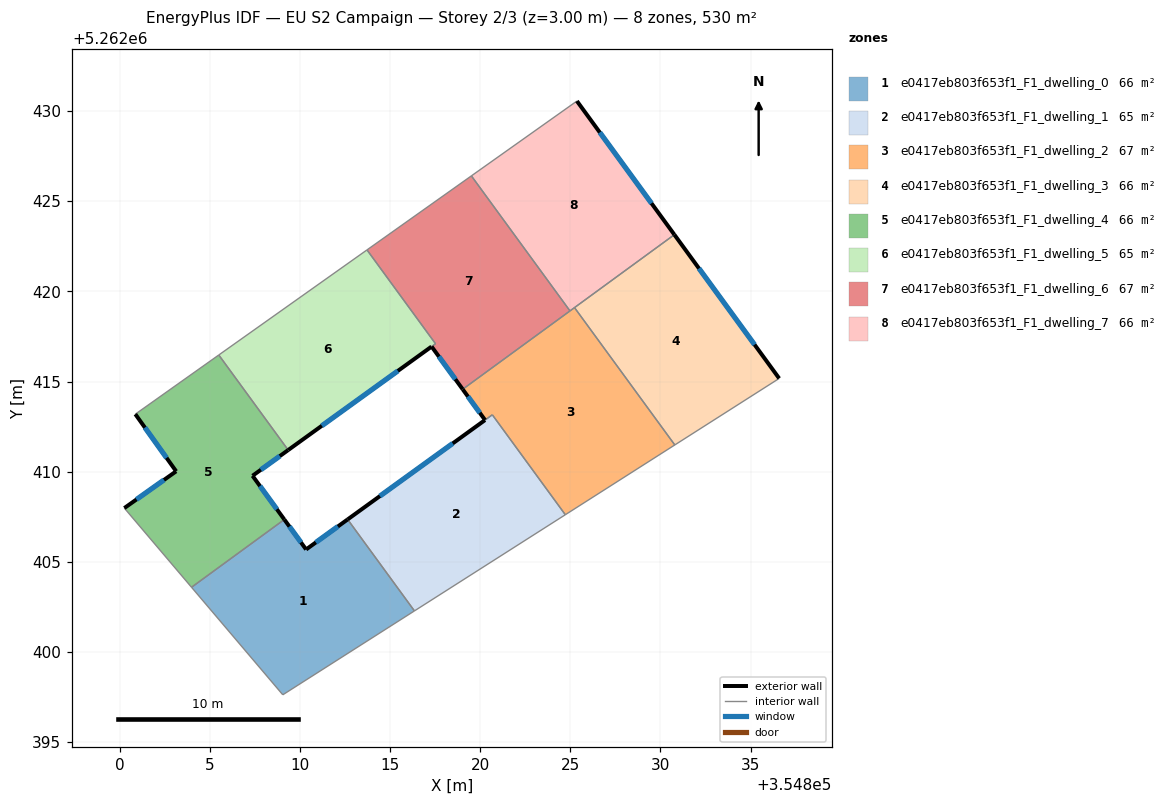
=== STOREY PLAN SPEC (per zone: floor XY polygon, exterior-wall plan segments, windows/doors) ===
zone 1: e0417eb803f653f1_F1_dwelling_0  (66.2 m²)
  floor: (354812.65, 5262407.35) (354816.35, 5262402.27) (354809.05, 5262397.62) (354803.98, 5262403.58) (354809.13, 5262407.34) (354810.34, 5262405.68)
  exterior wall: (354810.34, 5262405.68) – (354809.13, 5262407.34)  [2.1 m]
    window: (354810.06, 5262406.07) – (354809.42, 5262406.95)  [1.7 m²]
  exterior wall: (354812.65, 5262407.35) – (354810.34, 5262405.68)  [2.8 m]
    window: (354812.10, 5262406.96) – (354810.88, 5262406.07)  [2.4 m²]
  interior walls: 4
zone 2: e0417eb803f653f1_F1_dwelling_1  (65.2 m²)
  floor: (354820.67, 5262413.16) (354824.72, 5262407.61) (354816.35, 5262402.27) (354812.65, 5262407.35)
  exterior wall: (354820.27, 5262412.86) – (354812.65, 5262407.35)  [9.4 m]
    window: (354818.48, 5262411.57) – (354814.44, 5262408.64)  [7.9 m²]
  interior walls: 4
zone 3: e0417eb803f653f1_F1_dwelling_2  (67.2 m²)
  floor: (354825.23, 5262419.10) (354830.80, 5262411.48) (354824.72, 5262407.61) (354820.68, 5262413.15) (354820.27, 5262412.86) (354819.03, 5262414.57)
  exterior wall: (354819.03, 5262414.57) – (354820.27, 5262412.86)  [2.1 m]
    window: (354819.32, 5262414.17) – (354819.98, 5262413.26)  [1.8 m²]
  interior walls: 6
zone 4: e0417eb803f653f1_F1_dwelling_3  (66.2 m²)
  floor: (354830.77, 5262423.15) (354836.59, 5262415.17) (354830.80, 5262411.48) (354825.23, 5262419.10)
  exterior wall: (354836.59, 5262415.17) – (354830.77, 5262423.15)  [9.9 m]
    window: (354835.22, 5262417.05) – (354832.14, 5262421.28)  [8.3 m²]
  interior walls: 3
zone 5: e0417eb803f653f1_F1_dwelling_4  (66.2 m²)
  floor: (354805.50, 5262416.47) (354809.35, 5262411.20) (354807.37, 5262409.77) (354809.13, 5262407.34) (354803.98, 5262403.58) (354800.25, 5262407.98) (354803.13, 5262410.02) (354800.87, 5262413.19)
  exterior wall: (354807.37, 5262409.77) – (354809.35, 5262411.20)  [2.4 m]
    window: (354807.83, 5262410.11) – (354808.88, 5262410.86)  [2.1 m²]
  exterior wall: (354809.13, 5262407.34) – (354807.37, 5262409.77)  [3.0 m]
    window: (354808.72, 5262407.91) – (354807.78, 5262409.20)  [2.5 m²]
  exterior wall: (354803.13, 5262410.02) – (354800.26, 5262407.98)  [3.5 m]
    window: (354802.46, 5262409.54) – (354800.93, 5262408.46)  [3.0 m²]
  exterior wall: (354800.87, 5262413.19) – (354803.13, 5262410.02)  [3.9 m]
    window: (354801.40, 5262412.45) – (354802.60, 5262410.76)  [3.3 m²]
  interior walls: 4
zone 6: e0417eb803f653f1_F1_dwelling_5  (65.4 m²)
  floor: (354813.72, 5262422.30) (354817.52, 5262417.10) (354817.30, 5262416.94) (354809.35, 5262411.20) (354805.50, 5262416.47)
  exterior wall: (354809.35, 5262411.20) – (354817.30, 5262416.94)  [9.8 m]
    window: (354811.21, 5262412.55) – (354815.43, 5262415.59)  [8.3 m²]
  interior walls: 4
zone 7: e0417eb803f653f1_F1_dwelling_6  (67.0 m²)
  floor: (354819.51, 5262426.41) (354824.98, 5262418.92) (354819.03, 5262414.57) (354817.30, 5262416.94) (354817.52, 5262417.10) (354813.72, 5262422.30)
  exterior wall: (354817.30, 5262416.94) – (354819.03, 5262414.57)  [2.9 m]
    window: (354817.71, 5262416.38) – (354818.62, 5262415.13)  [2.5 m²]
  interior walls: 5
zone 8: e0417eb803f653f1_F1_dwelling_7  (66.2 m²)
  floor: (354825.37, 5262430.56) (354830.77, 5262423.15) (354824.98, 5262418.92) (354819.51, 5262426.41)
  exterior wall: (354830.77, 5262423.15) – (354825.37, 5262430.56)  [9.2 m]
    window: (354829.50, 5262424.89) – (354826.64, 5262428.82)  [7.7 m²]
  interior walls: 4

=== DERIVED (storey summary) ===
Building: EU S2 Campaign
Storey: 2 of 3  (floor level z = 3.00 m)
Storey gross floor area: 529.6 m²
Zones on this storey: 8
  - e0417eb803f653f1_F1_dwelling_0: floor 66.2 m²; exterior wall 4.9 m (14.7 m²); 2 window(s) 4.1 m²; WWR 28.1%
  - e0417eb803f653f1_F1_dwelling_1: floor 65.2 m²; exterior wall 9.4 m (28.2 m²); 1 window(s) 7.9 m²; WWR 28.1%
  - e0417eb803f653f1_F1_dwelling_2: floor 67.2 m²; exterior wall 2.1 m (6.3 m²); 1 window(s) 1.8 m²; WWR 28.1%
  - e0417eb803f653f1_F1_dwelling_3: floor 66.2 m²; exterior wall 9.9 m (29.6 m²); 1 window(s) 8.3 m²; WWR 28.1%
  - e0417eb803f653f1_F1_dwelling_4: floor 66.2 m²; exterior wall 12.9 m (38.6 m²); 4 window(s) 10.9 m²; WWR 28.1%
  - e0417eb803f653f1_F1_dwelling_5: floor 65.4 m²; exterior wall 9.8 m (29.4 m²); 1 window(s) 8.3 m²; WWR 28.1%
  - e0417eb803f653f1_F1_dwelling_6: floor 67.0 m²; exterior wall 2.9 m (8.8 m²); 1 window(s) 2.5 m²; WWR 28.1%
  - e0417eb803f653f1_F1_dwelling_7: floor 66.2 m²; exterior wall 9.2 m (27.5 m²); 1 window(s) 7.7 m²; WWR 28.1%
Zone adjacency (shared interzone walls):
  - e0417eb803f653f1_F1_dwelling_0 ↔ e0417eb803f653f1_F1_dwelling_1
  - e0417eb803f653f1_F1_dwelling_0 ↔ e0417eb803f653f1_F1_dwelling_4
  - e0417eb803f653f1_F1_dwelling_1 ↔ e0417eb803f653f1_F1_dwelling_2
  - e0417eb803f653f1_F1_dwelling_2 ↔ e0417eb803f653f1_F1_dwelling_3
  - e0417eb803f653f1_F1_dwelling_2 ↔ e0417eb803f653f1_F1_dwelling_6
  - e0417eb803f653f1_F1_dwelling_2 ↔ e0417eb803f653f1_F1_dwelling_7
  - e0417eb803f653f1_F1_dwelling_3 ↔ e0417eb803f653f1_F1_dwelling_7
  - e0417eb803f653f1_F1_dwelling_4 ↔ e0417eb803f653f1_F1_dwelling_5
  - e0417eb803f653f1_F1_dwelling_5 ↔ e0417eb803f653f1_F1_dwelling_6
  - e0417eb803f653f1_F1_dwelling_6 ↔ e0417eb803f653f1_F1_dwelling_7